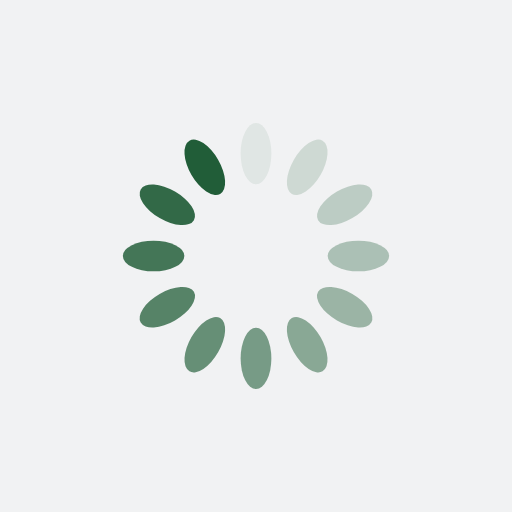
t = 0.00 s
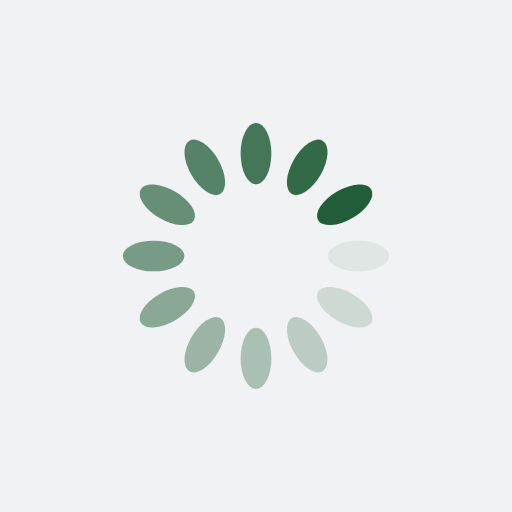
t = 0.25 s
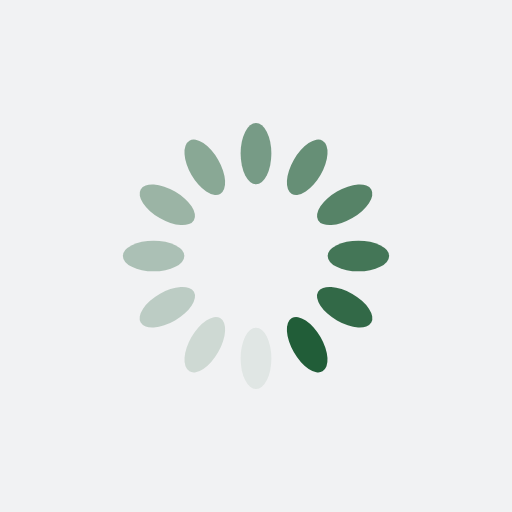
t = 0.50 s
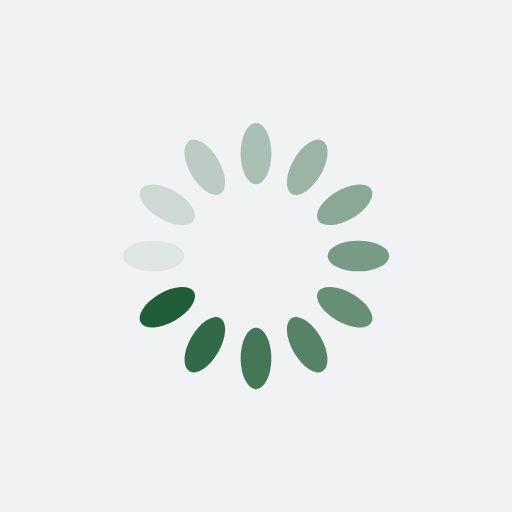
t = 0.75 s

The animated SVG that drew these frames (rendered in a browser with its animation timeline set to each time). Animation: 12 SMIL elements (animate=12); one cycle of 1.00 s, repeats indefinitely.

<?xml version="1.0" encoding="utf-8"?>
<svg xmlns="http://www.w3.org/2000/svg" xmlns:xlink="http://www.w3.org/1999/xlink" style="margin: auto; background: rgb(241, 242, 243); display: block; shape-rendering: auto;" width="500px" height="500px" viewBox="0 0 100 100" preserveAspectRatio="xMidYMid">
<g transform="rotate(0 50 50)">
  <rect x="47" y="24" rx="3" ry="6" width="6" height="12" fill="#215d38">
    <animate attributeName="opacity" values="1;0" keyTimes="0;1" dur="1s" begin="-0.9166666666666666s" repeatCount="indefinite"></animate>
  </rect>
</g><g transform="rotate(30 50 50)">
  <rect x="47" y="24" rx="3" ry="6" width="6" height="12" fill="#215d38">
    <animate attributeName="opacity" values="1;0" keyTimes="0;1" dur="1s" begin="-0.8333333333333334s" repeatCount="indefinite"></animate>
  </rect>
</g><g transform="rotate(60 50 50)">
  <rect x="47" y="24" rx="3" ry="6" width="6" height="12" fill="#215d38">
    <animate attributeName="opacity" values="1;0" keyTimes="0;1" dur="1s" begin="-0.75s" repeatCount="indefinite"></animate>
  </rect>
</g><g transform="rotate(90 50 50)">
  <rect x="47" y="24" rx="3" ry="6" width="6" height="12" fill="#215d38">
    <animate attributeName="opacity" values="1;0" keyTimes="0;1" dur="1s" begin="-0.6666666666666666s" repeatCount="indefinite"></animate>
  </rect>
</g><g transform="rotate(120 50 50)">
  <rect x="47" y="24" rx="3" ry="6" width="6" height="12" fill="#215d38">
    <animate attributeName="opacity" values="1;0" keyTimes="0;1" dur="1s" begin="-0.5833333333333334s" repeatCount="indefinite"></animate>
  </rect>
</g><g transform="rotate(150 50 50)">
  <rect x="47" y="24" rx="3" ry="6" width="6" height="12" fill="#215d38">
    <animate attributeName="opacity" values="1;0" keyTimes="0;1" dur="1s" begin="-0.5s" repeatCount="indefinite"></animate>
  </rect>
</g><g transform="rotate(180 50 50)">
  <rect x="47" y="24" rx="3" ry="6" width="6" height="12" fill="#215d38">
    <animate attributeName="opacity" values="1;0" keyTimes="0;1" dur="1s" begin="-0.4166666666666667s" repeatCount="indefinite"></animate>
  </rect>
</g><g transform="rotate(210 50 50)">
  <rect x="47" y="24" rx="3" ry="6" width="6" height="12" fill="#215d38">
    <animate attributeName="opacity" values="1;0" keyTimes="0;1" dur="1s" begin="-0.3333333333333333s" repeatCount="indefinite"></animate>
  </rect>
</g><g transform="rotate(240 50 50)">
  <rect x="47" y="24" rx="3" ry="6" width="6" height="12" fill="#215d38">
    <animate attributeName="opacity" values="1;0" keyTimes="0;1" dur="1s" begin="-0.25s" repeatCount="indefinite"></animate>
  </rect>
</g><g transform="rotate(270 50 50)">
  <rect x="47" y="24" rx="3" ry="6" width="6" height="12" fill="#215d38">
    <animate attributeName="opacity" values="1;0" keyTimes="0;1" dur="1s" begin="-0.16666666666666666s" repeatCount="indefinite"></animate>
  </rect>
</g><g transform="rotate(300 50 50)">
  <rect x="47" y="24" rx="3" ry="6" width="6" height="12" fill="#215d38">
    <animate attributeName="opacity" values="1;0" keyTimes="0;1" dur="1s" begin="-0.08333333333333333s" repeatCount="indefinite"></animate>
  </rect>
</g><g transform="rotate(330 50 50)">
  <rect x="47" y="24" rx="3" ry="6" width="6" height="12" fill="#215d38">
    <animate attributeName="opacity" values="1;0" keyTimes="0;1" dur="1s" begin="0s" repeatCount="indefinite"></animate>
  </rect>
</g>
<!-- [ldio] generated by https://loading.io/ --></svg>